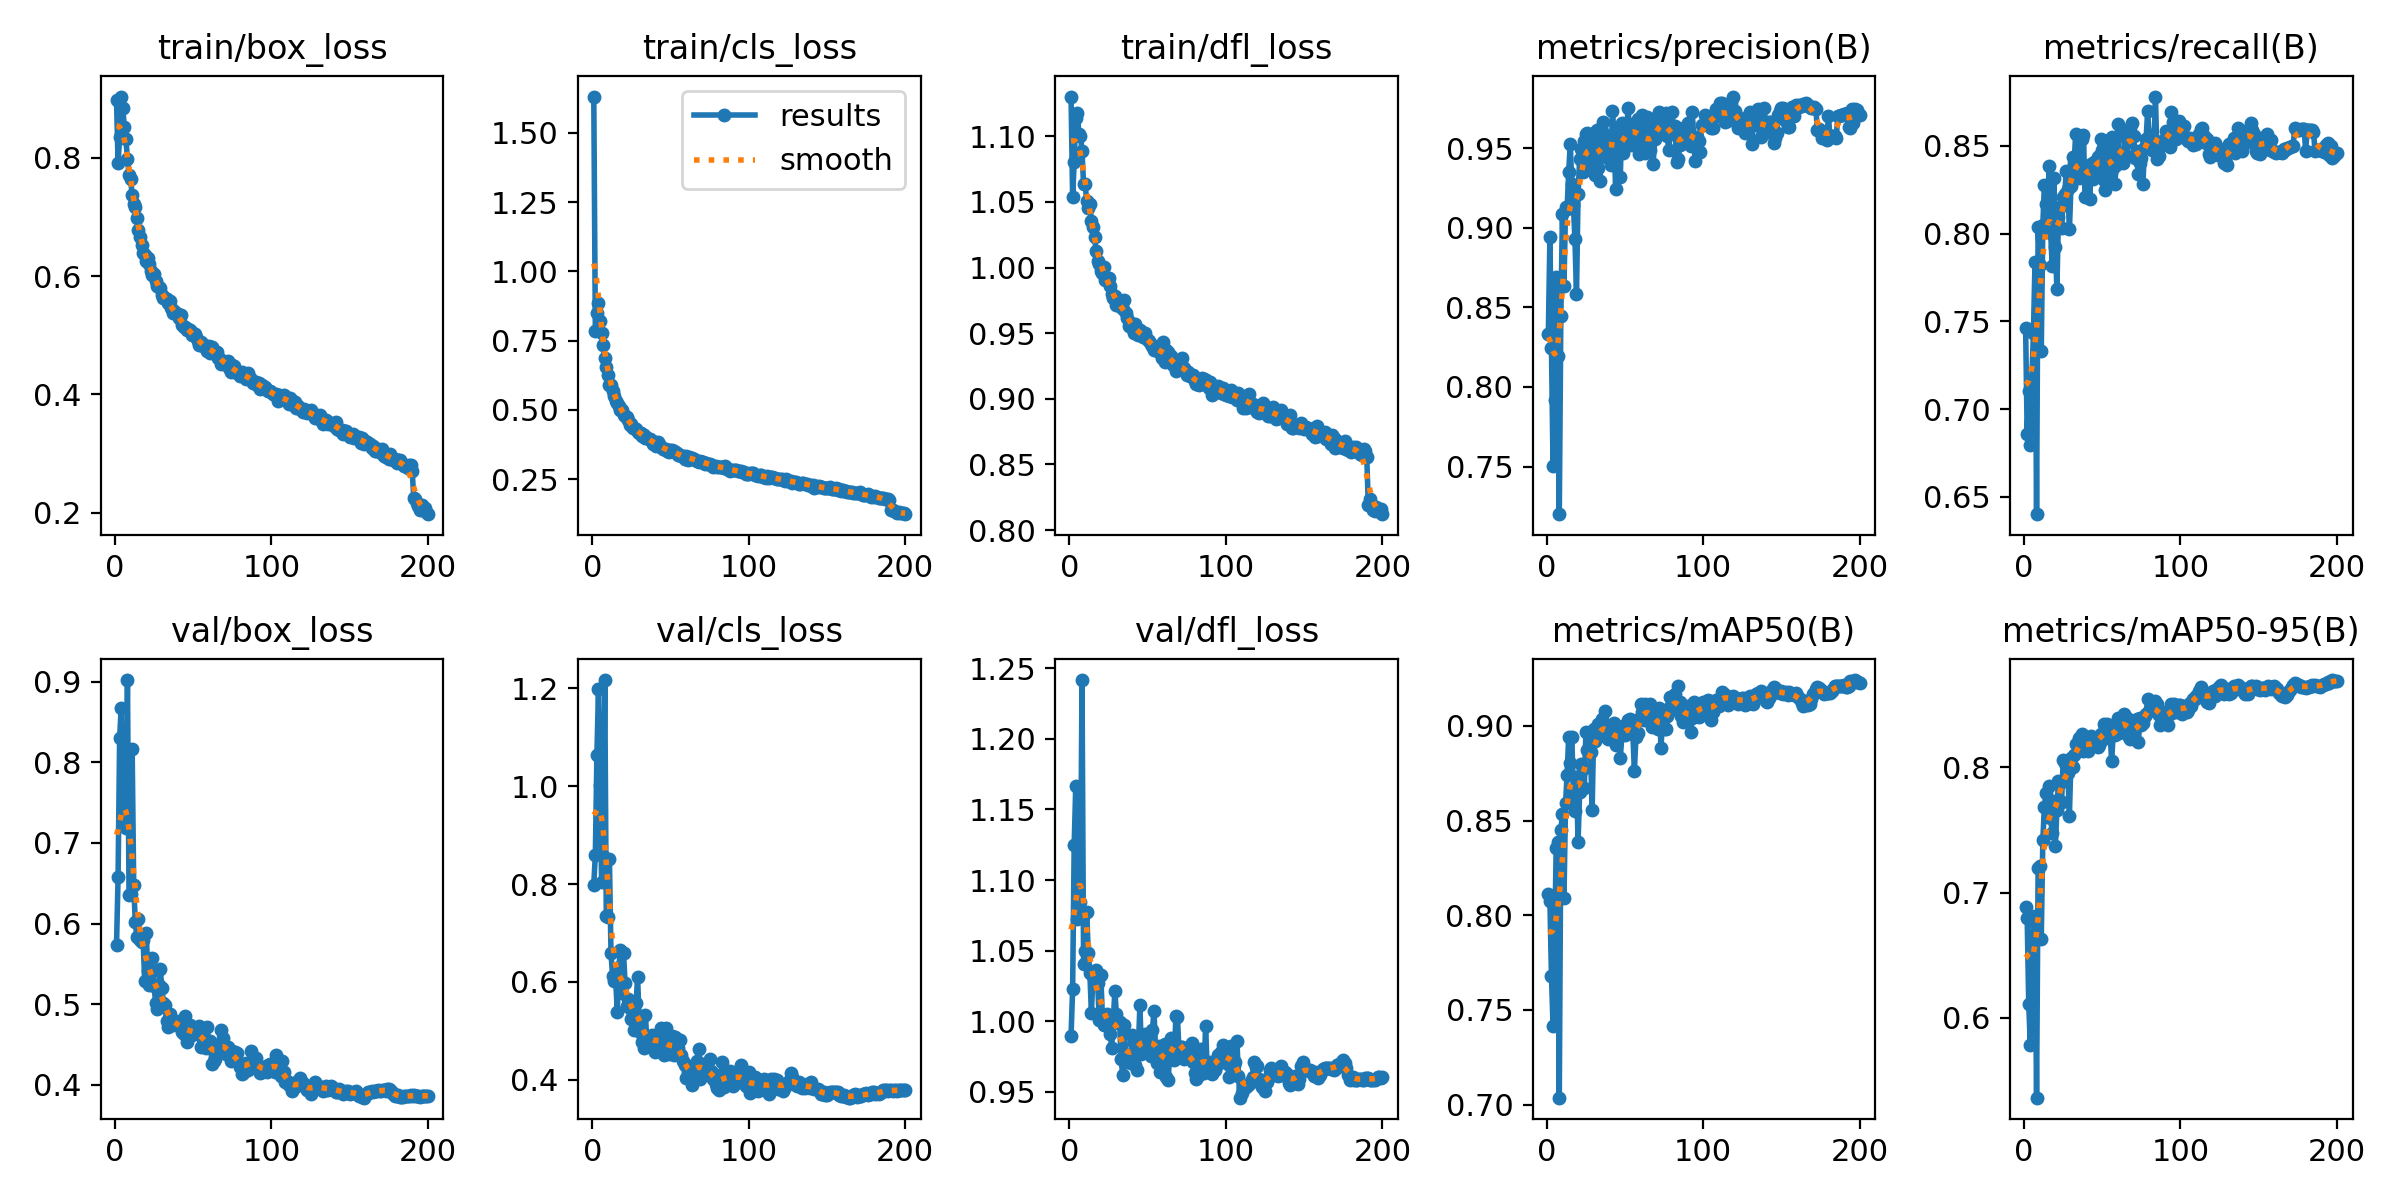

Values plotted in this chart, from the file beside it:
epoch, time, train/box_loss, train/cls_loss, train/dfl_loss, metrics/precision(B), metrics/recall(B), metrics/mAP50(B), metrics/mAP50-95(B), val/box_loss, val/cls_loss, val/dfl_loss, lr/pg0, lr/pg1, lr/pg2
1, 137.3, 0.897, 1.631, 1.13, 0.8335, 0.746, 0.8115, 0.6884, 0.5734, 0.7984, 0.9898, 0.003323, 0.003323, 0.003323
2, 272.2, 0.7906, 0.7834, 1.053, 0.8939, 0.686, 0.8076, 0.68, 0.6572, 0.86, 1.023, 0.006623, 0.006623, 0.006623
3, 405.9, 0.8357, 0.8496, 1.081, 0.8247, 0.7106, 0.768, 0.6108, 0.8306, 1.064, 1.125, 0.00989, 0.00989, 0.00989
4, 539.3, 0.9035, 0.8865, 1.114, 0.7502, 0.6797, 0.7417, 0.5781, 0.8672, 1.198, 1.167, 0.009851, 0.009851, 0.009851
5, 673, 0.8833, 0.8217, 1.118, 0.7921, 0.7174, 0.7834, 0.6502, 0.7236, 1.003, 1.072, 0.009802, 0.009802, 0.009802
6, 806.6, 0.8527, 0.7779, 1.102, 0.8691, 0.7435, 0.8354, 0.6776, 0.7247, 0.8052, 1.085, 0.009753, 0.009753, 0.009753
7, 940.3, 0.8312, 0.7337, 1.101, 0.8194, 0.7838, 0.8389, 0.6813, 0.7189, 0.8577, 1.084, 0.009703, 0.009703, 0.009703
8, 1074, 0.7987, 0.6882, 1.089, 0.7201, 0.6401, 0.7037, 0.5361, 0.9018, 1.217, 1.241, 0.009654, 0.009654, 0.009654
9, 1208, 0.7709, 0.6534, 1.064, 0.8446, 0.8039, 0.8449, 0.7196, 0.6356, 0.7352, 1.041, 0.009604, 0.009604, 0.009604
10, 1341, 0.7641, 0.627, 1.064, 0.9089, 0.7818, 0.8533, 0.7215, 0.6372, 0.732, 1.049, 0.009555, 0.009555, 0.009555
11, 1475, 0.7372, 0.5918, 1.051, 0.8633, 0.733, 0.8089, 0.6629, 0.8159, 0.8504, 1.077, 0.009505, 0.009505, 0.009505
12, 1608, 0.7214, 0.5909, 1.045, 0.9131, 0.8049, 0.8593, 0.7416, 0.6472, 0.659, 1.048, 0.009456, 0.009456, 0.009456
13, 1742, 0.7167, 0.5688, 1.048, 0.9119, 0.8279, 0.8742, 0.7686, 0.602, 0.6122, 1.034, 0.009406, 0.009406, 0.009406
14, 1876, 0.6975, 0.5507, 1.035, 0.935, 0.8168, 0.8942, 0.7795, 0.5828, 0.6026, 1.006, 0.009357, 0.009357, 0.009357
15, 2009, 0.6785, 0.5309, 1.031, 0.9529, 0.8081, 0.8804, 0.7601, 0.6055, 0.6055, 1.032, 0.009307, 0.009307, 0.009307
16, 2143, 0.6659, 0.5239, 1.023, 0.9273, 0.8383, 0.8942, 0.785, 0.5791, 0.5376, 1.029, 0.009258, 0.009258, 0.009258
17, 2277, 0.6519, 0.5155, 1.013, 0.9145, 0.8004, 0.8651, 0.7592, 0.5776, 0.6298, 1.036, 0.009208, 0.009208, 0.009208
18, 2410, 0.6397, 0.5014, 1.005, 0.8927, 0.7816, 0.8549, 0.7475, 0.58, 0.665, 1.027, 0.009158, 0.009158, 0.009158
19, 2543, 0.6357, 0.4983, 1.003, 0.8582, 0.8319, 0.8729, 0.773, 0.5291, 0.5764, 1.001, 0.009109, 0.009109, 0.009109
20, 2677, 0.6256, 0.4832, 0.9977, 0.921, 0.7923, 0.8388, 0.7376, 0.5882, 0.66, 1.033, 0.009059, 0.009059, 0.009059
21, 2811, 0.6298, 0.4777, 0.9956, 0.9432, 0.7686, 0.8649, 0.7656, 0.5409, 0.5977, 1.004, 0.00901, 0.00901, 0.00901
22, 2944, 0.6212, 0.4741, 1, 0.9495, 0.8095, 0.8798, 0.7894, 0.5243, 0.5515, 0.9972, 0.00896, 0.00896, 0.00896
23, 3078, 0.6085, 0.4622, 0.9905, 0.935, 0.8153, 0.8773, 0.7875, 0.5402, 0.5661, 1.001, 0.008911, 0.008911, 0.008911
24, 3211, 0.6015, 0.4475, 0.9903, 0.9549, 0.8031, 0.8675, 0.7728, 0.5568, 0.5463, 1.005, 0.008861, 0.008861, 0.008861
25, 3345, 0.6028, 0.4499, 0.9917, 0.9588, 0.8208, 0.8966, 0.8058, 0.5224, 0.5232, 0.9981, 0.008812, 0.008812, 0.008812
26, 3479, 0.5923, 0.4345, 0.9863, 0.9597, 0.8224, 0.8875, 0.8033, 0.5018, 0.5356, 0.9912, 0.008762, 0.008762, 0.008762
27, 3613, 0.5828, 0.4335, 0.9797, 0.9492, 0.8359, 0.8888, 0.8023, 0.4936, 0.5019, 0.9814, 0.008713, 0.008713, 0.008713
28, 3746, 0.5817, 0.4304, 0.9769, 0.9389, 0.8253, 0.8861, 0.7952, 0.5232, 0.5565, 1.001, 0.008663, 0.008663, 0.008663
29, 3880, 0.5801, 0.4197, 0.9784, 0.9419, 0.8024, 0.8553, 0.7616, 0.5433, 0.6094, 1.021, 0.008614, 0.008614, 0.008614
30, 4014, 0.5679, 0.4183, 0.9714, 0.9595, 0.8271, 0.8982, 0.8078, 0.52, 0.5238, 1.005, 0.008564, 0.008564, 0.008564
31, 4147, 0.5623, 0.4167, 0.9717, 0.9334, 0.8438, 0.892, 0.7999, 0.5015, 0.4953, 0.9985, 0.008515, 0.008515, 0.008515
32, 4281, 0.5629, 0.4057, 0.9715, 0.9613, 0.8401, 0.8962, 0.8097, 0.4987, 0.4768, 0.9995, 0.008466, 0.008466, 0.008466
33, 4415, 0.5617, 0.4082, 0.9697, 0.9373, 0.857, 0.901, 0.8188, 0.4798, 0.465, 0.9731, 0.008416, 0.008416, 0.008416
34, 4548, 0.554, 0.3979, 0.9685, 0.9294, 0.8329, 0.8946, 0.8189, 0.4721, 0.5317, 0.9621, 0.008367, 0.008367, 0.008367
35, 4682, 0.5571, 0.3976, 0.9754, 0.9606, 0.8316, 0.9035, 0.8236, 0.4883, 0.4758, 0.9973, 0.008317, 0.008317, 0.008317
36, 4816, 0.5457, 0.3951, 0.9651, 0.9662, 0.8336, 0.8968, 0.8211, 0.4793, 0.4747, 0.9745, 0.008268, 0.008268, 0.008268
37, 4949, 0.5379, 0.3968, 0.9615, 0.9536, 0.8542, 0.9077, 0.827, 0.4747, 0.4764, 0.9714, 0.008218, 0.008218, 0.008218
38, 5083, 0.5405, 0.3865, 0.9552, 0.9445, 0.8561, 0.8986, 0.8132, 0.4784, 0.4907, 0.9764, 0.008169, 0.008169, 0.008169
39, 5216, 0.5374, 0.3785, 0.9577, 0.9558, 0.8206, 0.8932, 0.8161, 0.4764, 0.4831, 0.9704, 0.008119, 0.008119, 0.008119
40, 5350, 0.5355, 0.3832, 0.9543, 0.9517, 0.8317, 0.8967, 0.8197, 0.4743, 0.4578, 0.9901, 0.00807, 0.00807, 0.00807
41, 5483, 0.529, 0.3706, 0.9503, 0.9394, 0.8351, 0.893, 0.8127, 0.4792, 0.4909, 0.9845, 0.00802, 0.00802, 0.00802
42, 5617, 0.5343, 0.3835, 0.9568, 0.9731, 0.8195, 0.8953, 0.8175, 0.4736, 0.4785, 0.9694, 0.007971, 0.007971, 0.007971
43, 5750, 0.517, 0.3757, 0.9528, 0.9584, 0.8398, 0.9015, 0.8249, 0.4654, 0.4739, 0.9658, 0.007921, 0.007921, 0.007921
44, 5883, 0.5136, 0.3648, 0.9489, 0.9243, 0.8311, 0.8899, 0.8181, 0.4634, 0.5058, 0.9811, 0.007872, 0.007872, 0.007872
45, 6017, 0.5134, 0.361, 0.9521, 0.9629, 0.841, 0.8968, 0.8185, 0.4859, 0.4825, 1.011, 0.007822, 0.007822, 0.007822
46, 6150, 0.5085, 0.3586, 0.9491, 0.9599, 0.8364, 0.8948, 0.8214, 0.4529, 0.4502, 0.9771, 0.007772, 0.007772, 0.007772
47, 6284, 0.51, 0.361, 0.947, 0.9322, 0.844, 0.8829, 0.8164, 0.4685, 0.5057, 0.9882, 0.007723, 0.007723, 0.007723
48, 6417, 0.5082, 0.3517, 0.9501, 0.9659, 0.8444, 0.8951, 0.8175, 0.4738, 0.4626, 0.9907, 0.007673, 0.007673, 0.007673
49, 6550, 0.5008, 0.3494, 0.9465, 0.9472, 0.8542, 0.8998, 0.8269, 0.4618, 0.4523, 0.9803, 0.007624, 0.007624, 0.007624
50, 6684, 0.5031, 0.3539, 0.9446, 0.9565, 0.8475, 0.8951, 0.822, 0.4644, 0.4567, 0.9795, 0.007574, 0.007574, 0.007574
51, 6817, 0.5015, 0.3547, 0.9444, 0.9606, 0.8304, 0.901, 0.8346, 0.4689, 0.4886, 0.9809, 0.007525, 0.007525, 0.007525
52, 6951, 0.497, 0.3514, 0.9421, 0.9754, 0.8247, 0.903, 0.8329, 0.4645, 0.4498, 0.9758, 0.007476, 0.007476, 0.007476
53, 7085, 0.4903, 0.348, 0.9401, 0.9573, 0.8304, 0.9035, 0.8343, 0.4689, 0.4878, 0.9939, 0.007426, 0.007426, 0.007426
54, 7218, 0.4837, 0.3432, 0.9372, 0.9517, 0.8532, 0.902, 0.8287, 0.4727, 0.483, 1.007, 0.007377, 0.007377, 0.007377
55, 7353, 0.4892, 0.3383, 0.9389, 0.965, 0.8367, 0.8963, 0.8275, 0.4473, 0.4656, 0.9805, 0.007327, 0.007327, 0.007327
56, 7490, 0.4822, 0.3376, 0.9391, 0.9581, 0.8553, 0.8763, 0.805, 0.4572, 0.4813, 0.9708, 0.007278, 0.007278, 0.007278
57, 7624, 0.4836, 0.3327, 0.9355, 0.9658, 0.8373, 0.8942, 0.8277, 0.4553, 0.4513, 0.9827, 0.007228, 0.007228, 0.007228
58, 7758, 0.4803, 0.3347, 0.9378, 0.9682, 0.8284, 0.8963, 0.8255, 0.4461, 0.4383, 0.964, 0.007178, 0.007178, 0.007178
59, 7892, 0.4735, 0.324, 0.9308, 0.9466, 0.8391, 0.9034, 0.8311, 0.4723, 0.4303, 0.9824, 0.007129, 0.007129, 0.007129
60, 8025, 0.4825, 0.335, 0.9434, 0.9518, 0.8624, 0.9118, 0.8396, 0.447, 0.4042, 0.9737, 0.007079, 0.007079, 0.007079
... 140 more rows
